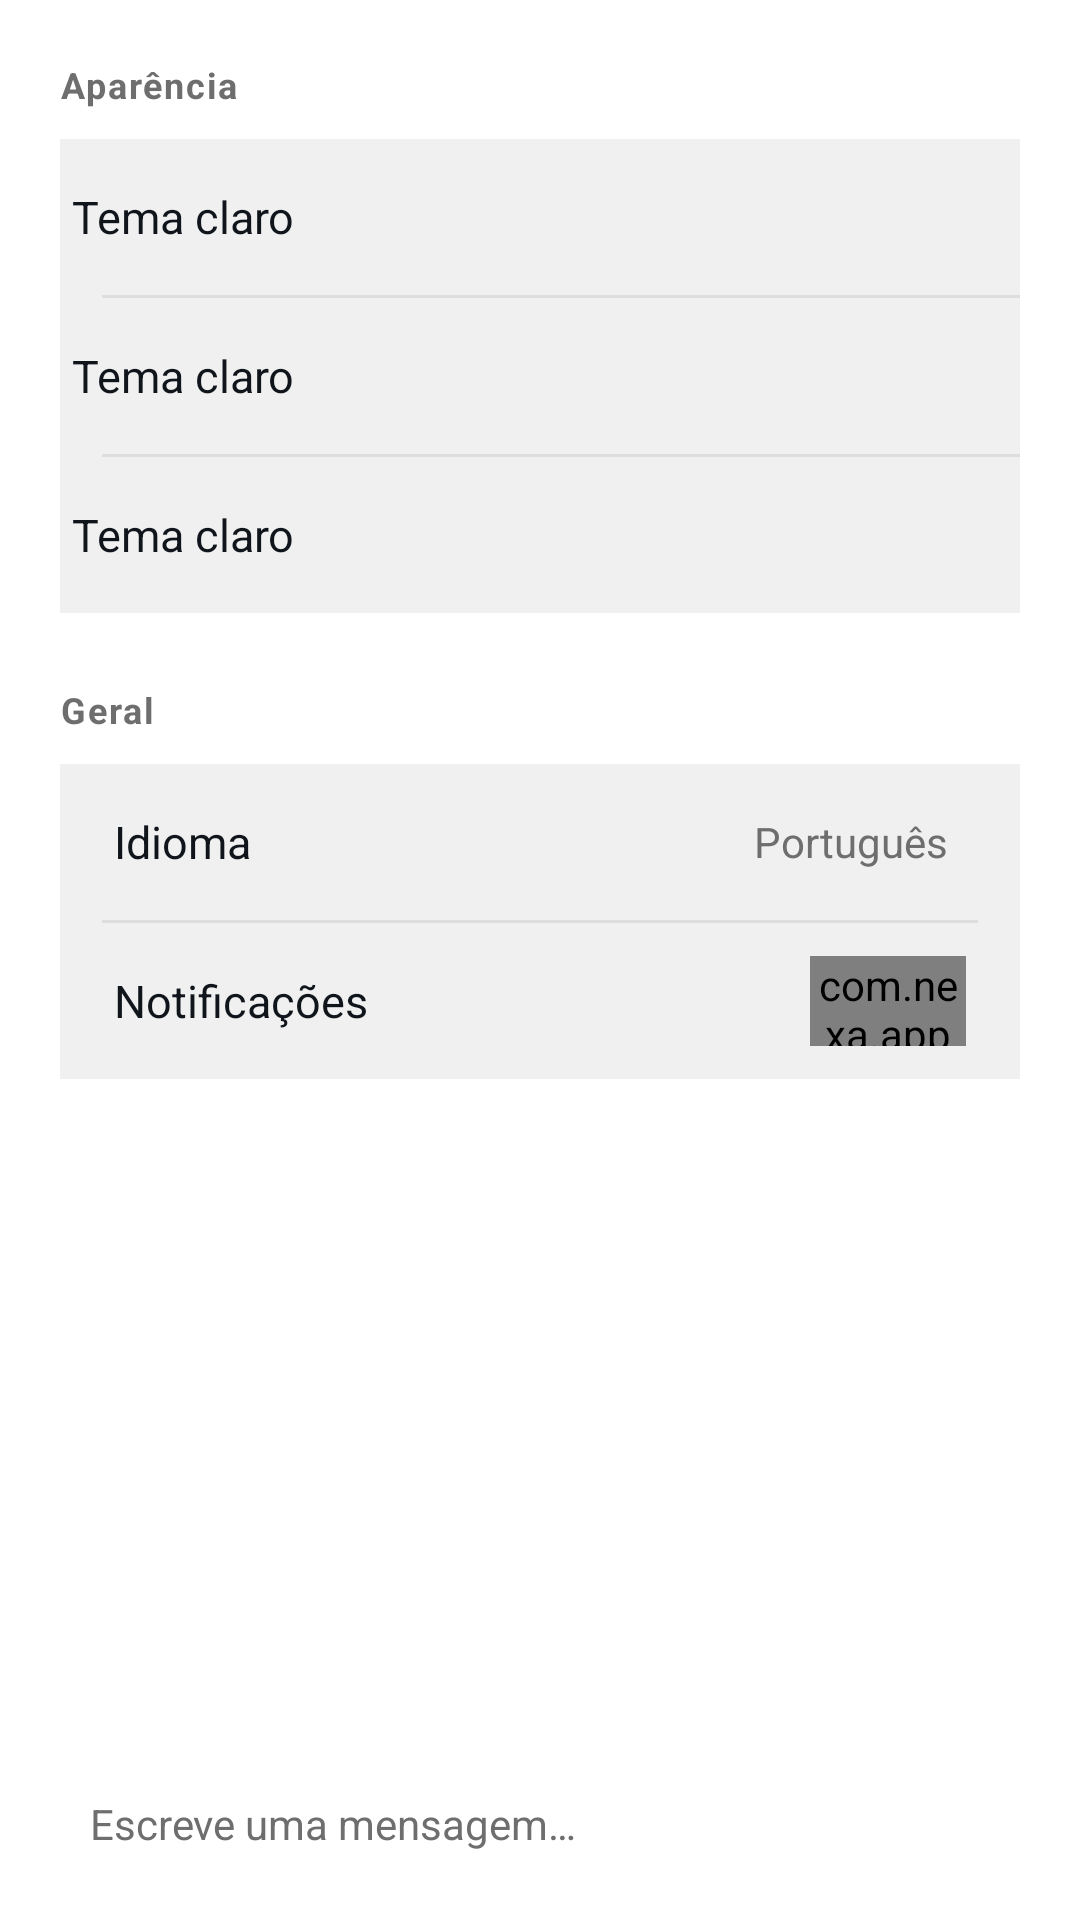

The Android layout XML behind this screen, and the referenced resources:
<!-- AndroidManifest.xml: application theme Theme.Nexa -->
<!-- res/layout/tab_settings_chat_wrapper.xml -->
<?xml version="1.0" encoding="utf-8"?>
<LinearLayout xmlns:android="http://schemas.android.com/apk/res/android"
    android:layout_width="match_parent"
    android:layout_height="match_parent"
    android:orientation="vertical"
    android:background="@color/bg_primary">

    <FrameLayout
        android:layout_width="match_parent"
        android:layout_height="0dp"
        android:layout_weight="1">

        <include layout="@layout/tab_settings_chat" android:id="@+id/chatSettingsList" />

    </FrameLayout>

    <LinearLayout
        android:id="@+id/chatInputBar"
        android:layout_width="match_parent"
        android:layout_height="wrap_content"
        android:orientation="horizontal"
        android:gravity="center_vertical"
        android:background="@color/tab_bar_bg"
        android:paddingHorizontal="14dp"
        android:paddingVertical="10dp">

        <EditText
            android:id="@+id/chatInputField"
            android:layout_width="0dp"
            android:layout_height="44dp"
            android:layout_weight="1"
            android:background="@drawable/bg_pill"
            android:paddingHorizontal="16dp"
            android:hint="@string/chat_input_hint"
            android:textColorHint="@color/text_secondary"
            android:textColor="@color/text_primary"
            android:textSize="14sp"
            android:maxLines="1"
            android:imeOptions="actionSend"
            android:inputType="text" />

    </LinearLayout>

</LinearLayout>
<!-- res/layout/tab_settings_chat.xml (included above) -->
<?xml version="1.0" encoding="utf-8"?>
<ScrollView xmlns:android="http://schemas.android.com/apk/res/android"
    android:layout_width="match_parent"
    android:layout_height="match_parent"
    android:fillViewport="true"
    android:clipToPadding="false"
    android:overScrollMode="always">

    <LinearLayout
        android:layout_width="match_parent"
        android:layout_height="wrap_content"
        android:orientation="vertical"
        android:paddingHorizontal="20dp"
        android:paddingTop="12dp"
        android:paddingBottom="120dp">

        <TextView
            android:layout_width="wrap_content"
            android:layout_height="wrap_content"
            android:layout_marginBottom="10dp"
            android:layout_marginTop="8dp"
            android:text="@string/settings_section_appearance"
            android:textColor="@color/text_secondary"
            android:textSize="12sp"
            android:textStyle="bold"
            android:letterSpacing="0.05" />

        <LinearLayout
            android:id="@+id/themeOptionsGroup"
            android:layout_width="match_parent"
            android:layout_height="wrap_content"
            android:orientation="vertical"
            android:background="@color/card_bg"
            android:layout_marginBottom="24dp">

            <include
                android:id="@+id/rowThemeLight"
                layout="@layout/row_theme_option" />

            <View
                android:layout_width="match_parent"
                android:layout_height="1dp"
                android:layout_marginStart="14dp"
                android:background="@color/divider" />

            <include
                android:id="@+id/rowThemeDark"
                layout="@layout/row_theme_option" />

            <View
                android:layout_width="match_parent"
                android:layout_height="1dp"
                android:layout_marginStart="14dp"
                android:background="@color/divider" />

            <include
                android:id="@+id/rowThemeAuto"
                layout="@layout/row_theme_option" />

        </LinearLayout>

        <TextView
            android:layout_width="wrap_content"
            android:layout_height="wrap_content"
            android:layout_marginBottom="10dp"
            android:text="@string/settings_section_general"
            android:textColor="@color/text_secondary"
            android:textSize="12sp"
            android:textStyle="bold"
            android:letterSpacing="0.05" />

        <LinearLayout
            android:layout_width="match_parent"
            android:layout_height="wrap_content"
            android:orientation="vertical"
            android:background="@color/card_bg"
            android:paddingHorizontal="14dp">

            <include
                android:id="@+id/rowLanguage"
                layout="@layout/row_settings_value" />

            <View
                android:layout_width="match_parent"
                android:layout_height="1dp"
                android:background="@color/divider" />

            <include
                android:id="@+id/rowNotifications"
                layout="@layout/row_settings_toggle" />

        </LinearLayout>

    </LinearLayout>

</ScrollView>
<!-- res/layout/row_theme_option.xml (included above) -->
<?xml version="1.0" encoding="utf-8"?>
<LinearLayout xmlns:android="http://schemas.android.com/apk/res/android"
    android:id="@+id/rowRoot"
    android:layout_width="match_parent"
    android:layout_height="52dp"
    android:orientation="horizontal"
    android:gravity="center_vertical"
    android:background="@drawable/bg_settings_row"
    android:clickable="true"
    android:focusable="true"
    android:paddingHorizontal="4dp">

    <TextView
        android:id="@+id/rowLabel"
        android:layout_width="0dp"
        android:layout_height="wrap_content"
        android:layout_weight="1"
        android:text="Tema claro"
        android:textColor="@color/text_primary"
        android:textSize="15sp" />

    <ImageView
        android:id="@+id/rowCheckIcon"
        android:layout_width="20dp"
        android:layout_height="20dp"
        android:visibility="invisible"
        android:contentDescription="@null" />

</LinearLayout>
<!-- res/layout/row_settings_value.xml (included above) -->
<?xml version="1.0" encoding="utf-8"?>
<LinearLayout xmlns:android="http://schemas.android.com/apk/res/android"
    android:layout_width="match_parent"
    android:layout_height="52dp"
    android:orientation="horizontal"
    android:gravity="center_vertical"
    android:background="@drawable/bg_settings_row"
    android:clickable="true"
    android:focusable="true"
    android:paddingHorizontal="4dp">

    <TextView
        android:id="@+id/valueLabel"
        android:layout_width="0dp"
        android:layout_height="wrap_content"
        android:layout_weight="1"
        android:text="Idioma"
        android:textColor="@color/text_primary"
        android:textSize="15sp" />

    <TextView
        android:id="@+id/valueRight"
        android:layout_width="wrap_content"
        android:layout_height="wrap_content"
        android:layout_marginEnd="6dp"
        android:text="Português"
        android:textColor="@color/text_secondary"
        android:textSize="14sp" />

</LinearLayout>
<!-- res/layout/row_settings_toggle.xml (included above) -->
<?xml version="1.0" encoding="utf-8"?>
<LinearLayout xmlns:android="http://schemas.android.com/apk/res/android"
    android:layout_width="match_parent"
    android:layout_height="52dp"
    android:orientation="horizontal"
    android:gravity="center_vertical"
    android:paddingHorizontal="4dp">

    <TextView
        android:id="@+id/toggleLabel"
        android:layout_width="0dp"
        android:layout_height="wrap_content"
        android:layout_weight="1"
        android:text="Notificações"
        android:textColor="@color/text_primary"
        android:textSize="15sp" />

    <com.nexa.app.widget.CustomSwitch
        android:id="@+id/toggleSwitch"
        android:layout_width="52dp"
        android:layout_height="30dp" />

</LinearLayout>
<!-- resources referenced by this layout -->
<resources>
  <color name="bg_primary">#FFFFFF</color>
  <color name="card_bg">#F0F0F0</color>
  <color name="divider">#DDDDDD</color>
  <color name="tab_bar_bg">#FFFFFF</color>
  <color name="text_primary">#10151C</color>
  <color name="text_secondary">#6E6E6E</color>
  <!-- drawable bg_pill (drawable) -->
  <?xml version="1.0" encoding="utf-8"?>
  <shape xmlns:android="http://schemas.android.com/apk/res/android"
      android:shape="rectangle">
      <corners android:radius="28dp" />
      <solid android:color="@color/bg_primary" />
  </shape>
  <!-- drawable bg_settings_row (drawable) -->
  <?xml version="1.0" encoding="utf-8"?>
  <selector xmlns:android="http://schemas.android.com/apk/res/android">
    <item android:state_pressed="true">
      <shape android:shape="rectangle">
        <solid android:color="@color/chip_bg" />
      </shape>
    </item>
    <item>
      <shape android:shape="rectangle">
        <solid android:color="@android:color/transparent" />
      </shape>
    </item>
  </selector>
  <string name="chat_input_hint">Escreve uma mensagem…</string>
  <string name="settings_section_appearance">Aparência</string>
  <string name="settings_section_general">Geral</string>
  <style name="Theme.Nexa" parent="Theme.AppCompat.DayNight.NoActionBar">
          <item name="windowActionBar">false</item>
          <item name="windowNoTitle">true</item>
          <item name="android:windowBackground">@color/bg_primary</item>
      </style>
  <color name="chip_bg">#EDEDED</color>
</resources>
